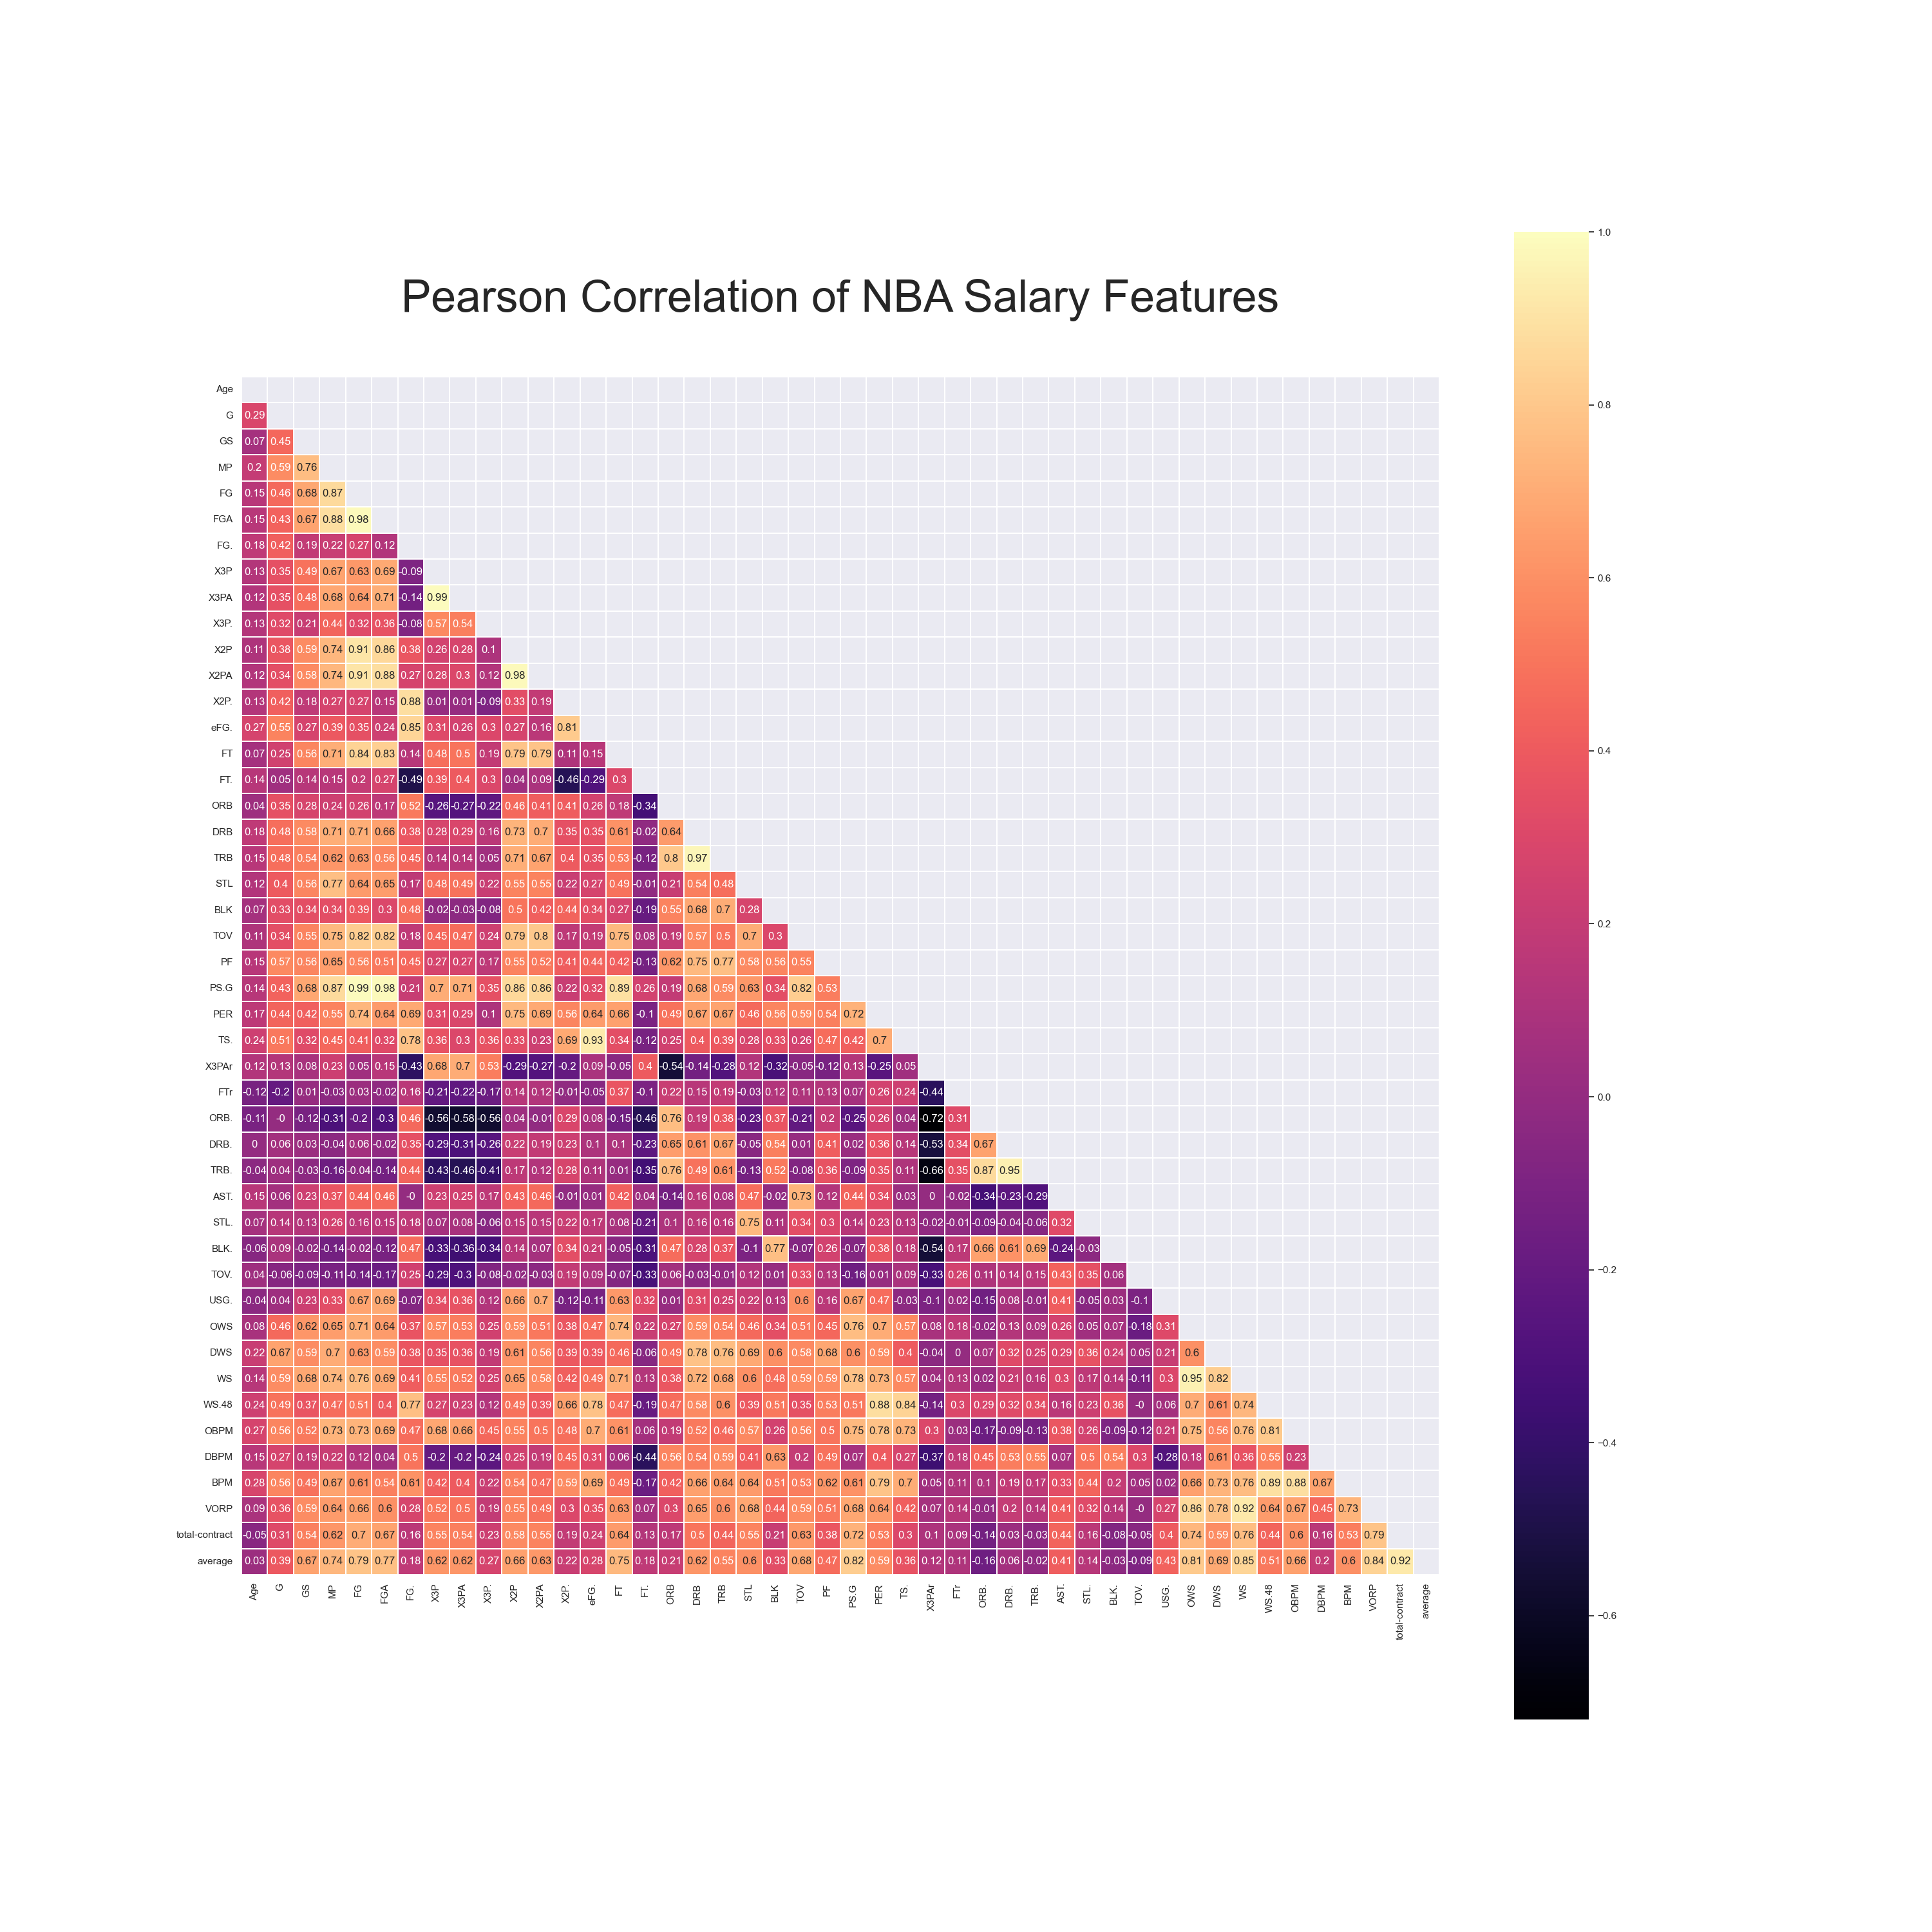

The Python source for this figure:
import numpy as np
import pandas as pd
import seaborn as sns
import matplotlib.pyplot as plt

adv_stats = pd.read_csv('/Users/annamartirosyan/PycharmProjects/NBA_salaries/data/player_data_wrangled/players2022/Adv_2022wrangled.csv')
adv_stats.drop(adv_stats.columns[[0, 1,  3, 4, 5, 18, 23,28,29]], axis = 1, inplace = True)


perGame = pd.read_csv('/Users/annamartirosyan/PycharmProjects/NBA_salaries/data/player_data_wrangled/players2022/PerGame_2022wrangled.csv')
perGame.drop(perGame.columns[[0, 1, 18, 23]], axis=1, inplace=True)

perGameAdv = perGame.merge(adv_stats, on='Player', how='inner')

fa = pd.read_csv('/Users/annamartirosyan/PycharmProjects/NBA_salaries/data/salary_data/fixed_fa_signings/2022.csv')
fa.drop(fa.columns[[0,2,3,4,5,6,7,10]], axis=1, inplace=True)


final = perGameAdv.merge(fa, left_on = 'fix', right_on = 'name', how = 'inner')
# drop 'fix' and 'name'
final.drop(final.columns[[27]], axis = 1, inplace = True)
final.head()
final2 = final.copy(deep=True)
print(final.columns)
final.drop(final.columns[[0, 26,25, 46]], axis = 1, inplace = True)

# Check correlation between features
colormap = plt.cm.magma
sns.set(font_scale=1)
plt.figure(figsize=(30,30))

plt.title('Pearson Correlation of NBA Salary Features', y=1.05, size=50)

#make all values floating points, compute pairwise correlation of columns,
# excluding NA/null values

corr = final.astype(float).corr().round(2)
mask = np.zeros_like(corr, dtype=bool)

# mask upper diagonal of heatmap
mask[np.triu_indices_from(mask)] = True

fig1 = sns.heatmap(corr,
                   mask=mask,
                   linewidths=0.1,
                   vmax=1.0,
                   square=True,
                   cmap=colormap,
                   linecolor='white',
                   annot=True)

fig1.figure.savefig("correlation_table.png")

########################################################################################################################
print(final2.columns)
#Selecting candidates
final2.drop(final2.columns[[0, 1, 2, 3, 4, 5, 9, 10, 11, 12, 13, 14, 15, 16, 18, 19, 21,
                         25, 28, 29, 30, 31, 32, 33, 34, 35, 36, 37, 38, 39,
                         41, 42]], axis = 1, inplace = True)
# print(final2.columns)
#

#
# Index(['MP', 'FG', 'FGA', 'FT', 'DRB', 'STL', 'BLK', 'TOV', 'PS.G', 'PER',
#        'DWS', 'OBPM', 'DBPM', 'BPM', 'VORP', 'total-contract', 'average'],
#       dtype='object')
 #piti mnan sranq



# #Check correlation between features
# sns.set(font_scale=2)
# colormap = plt.cm.magma
# plt.figure(figsize=(30,30))
#
# plt.title('Pearson Correlation of NBA Salary Features', y=1.05, size=50)
#
# corr = final2.astype(float).corr().round(2)
#
# mask = np.zeros_like(corr, dtype=bool)
#
# # mask upper diagonal of heatmap
# mask[np.triu_indices_from(mask)] = True
#
# fig2 = sns.heatmap(corr,mask = mask, linewidths=0.1,vmax=1.0, square=True, cmap=colormap, linecolor='white', annot=True)
# fig2.figure.savefig("more_precise_correlation_table.png")
#
# ########################################################################################################################
#
# #Selecting candidates
# final2.drop(final2.columns[[0, 1, 2, 3, 5, 6, 9, 10, 11, 12, 13, 15 ]], axis = 1, inplace = True)
#
# # Check correlation between features
# sns.set(font_scale=3)
# colormap = plt.cm.magma
# plt.figure(figsize=(30,30))
#
# plt.title('Correlation of Selected Variables', y=1.05, size=50)
#
# corr = final2.astype(float).corr().round(2)
# mask = np.zeros_like(corr, dtype=bool)
#
# # mask upper diagonal of heatmap
# mask[np.triu_indices_from(mask)] = True
#
# fig3 = sns.heatmap(corr, mask = mask, linewidths=0.1,vmax=1.0, square=True, cmap=colormap,
#             linecolor='white', annot=True, annot_kws={"size": 50})
# fig3.figure.savefig("final_correlation_table.png")
#
#
# # In baseball, value over replacement player (or VORP) is a statistic popularized by Keith Woolner that
# # demonstrates how much a hitter or pitcher contributes to their team in comparison to a replacement-level
# # player who is an average fielder at that position and a below average hitter.
#
#
# # # Average points per game
# #
# # # Average turnovers per game
# #
# # # Defensive rebounds per game
# #
# # # overpaid underpaid  todo!!!
